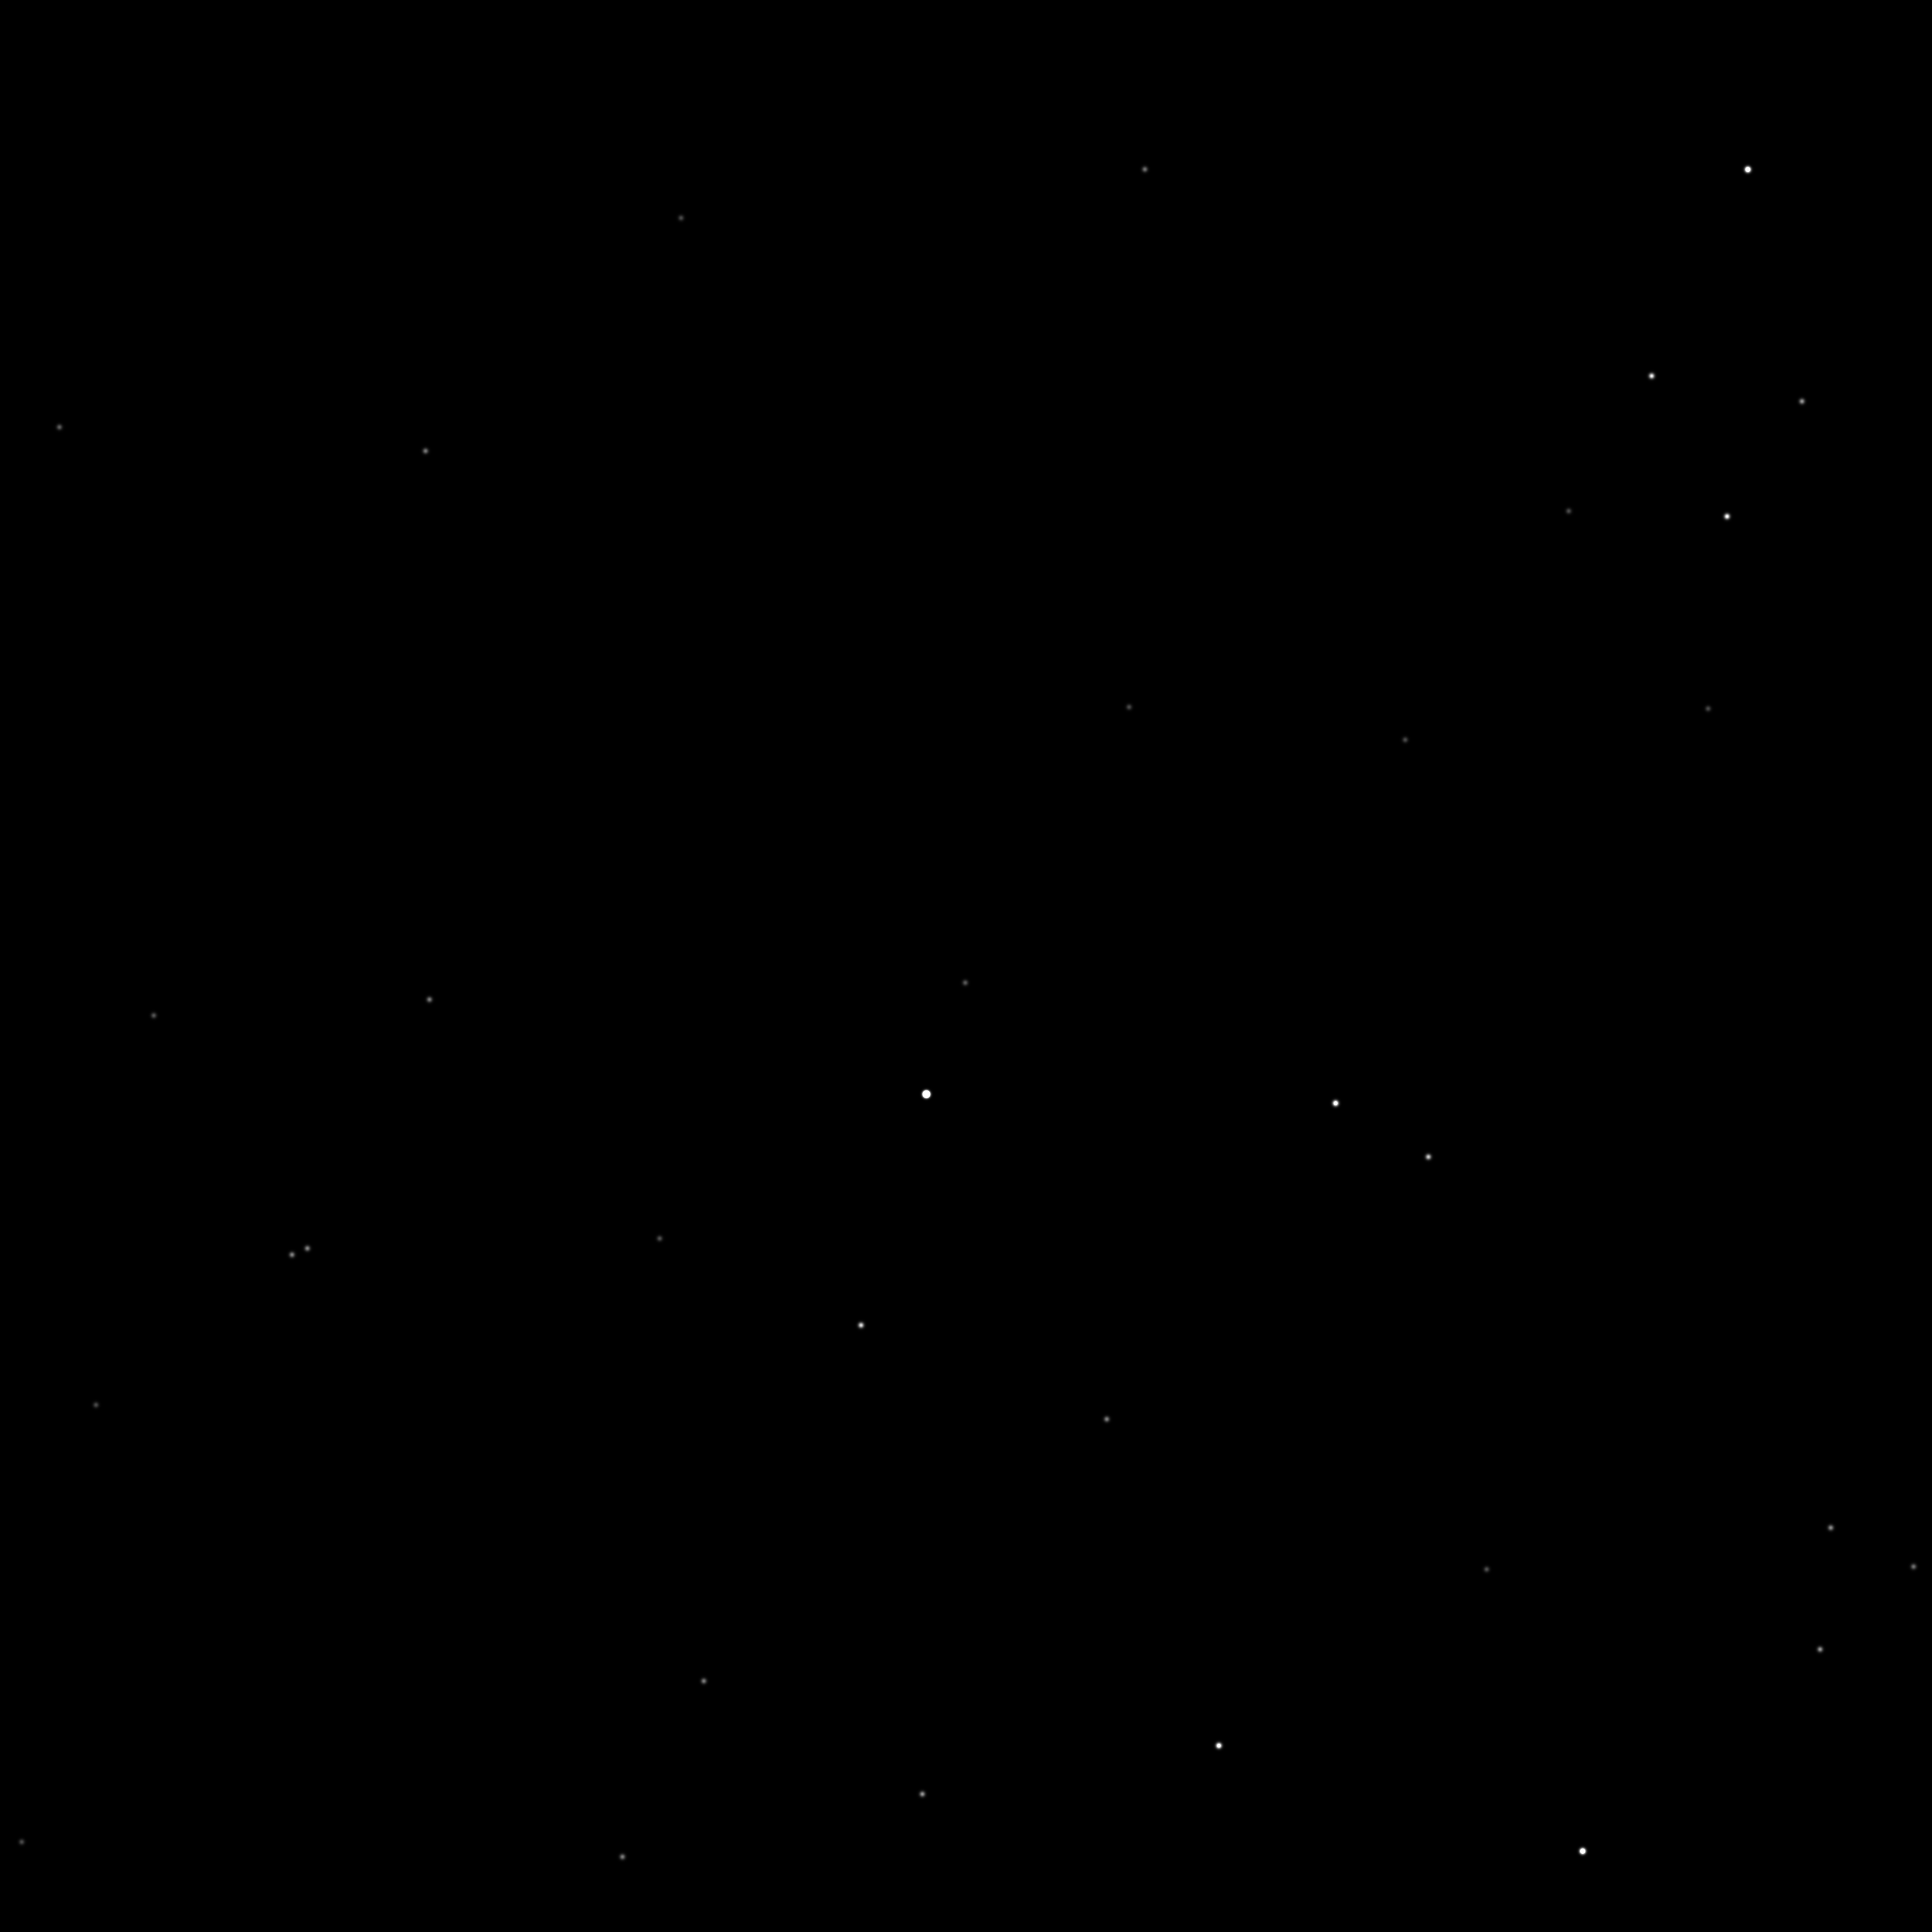

The table this chart was drawn from, first rows:
116771, 0.99137363898292, -0.0869649754611753, 0.0980581509758343, 4.13, 0, 382, 4122
117245, 0.9964, -0.05923, 0.06082, 4.95, 0, -191, 2963
117020, 0.9812, -0.07131, 0.1793, 5.09, 0, 2598, 4773
813, 0.9802, 0.04295, 0.1933, 5.54, 0, 4385, 2135
117683, 0.9981, -0.03501, 0.05112, 5.59, 0, -125, 2243
116918, 0.9889, -0.07807, 0.1262, 5.89, 0, 1191, 4258
117774, 0.9989, -0.03017, 0.03648, 6.29, 0, -426, 1938
117445, 0.9981, -0.04871, 0.03864, 6.47, 0, -607, 2423
1339, 0.9814, 0.0719, 0.1779, 6.51, 0, 4370, 1227
117173, 0.9823, -0.06282, 0.1767, 6.54, 0, 2638, 4528
1602, 0.9902, 0.08699, 0.1096, 6.81, 0, 2867, -13
117607, 0.9985, -0.03874, 0.03905, 6.96, 0, -470, 2182
1272, 0.9948, 0.06937, 0.07413, 7.13, 0, 1765, -30
1455, 0.9947, 0.07886, 0.06622, 7.2, 0, 1691, -365
316, 0.9775, 0.01708, 0.2104, 7.26, 0, 4485, 2991
769, 0.9989, 0.04129, 0.02171, 7.27, 0, 114, -8
117768, 0.978, -0.02989, 0.2066, 7.28, 0, 3798, 4100
283, 0.9767, 0.01495, 0.214, 7.45, 0, 4550, 3090
117236, 0.9837, -0.05885, 0.17, 7.48, 0, 2518, 4341
118268, 0.9928, -0.002989, 0.1195, 4.03, 1, 1965, 2320
117730, 0.9813, -0.03162, 0.1899, 5.3, 1, 3356, 3925
1645, 0.9858, 0.08884, 0.1425, 5.38, 1, 3706, 360
194, 0.989, 0.01077, 0.1476, 5.7, 1, 2832, 2339
117628, 0.9861, -0.03722, 0.1618, 5.77, 1, 2585, 3701
1196, 0.9861, 0.06454, 0.1533, 6.02, 1, 3662, 1095
1319, 0.9871, 0.07148, 0.1433, 6.12, 1, 3502, 798
117927, 0.9922, -0.02109, 0.1231, 6.22, 1, 1826, 2810
186, 0.9878, 0.01036, 0.1557, 6.33, 1, 3029, 2453
118133, 0.98, -0.009536, 0.1989, 6.65, 1, 3859, 3497
1392, 0.9852, 0.07498, 0.1543, 6.66, 1, 3821, 851
117394, 0.9884, -0.05092, 0.1434, 6.66, 1, 1956, 3804
118309, 0.9807, -0.0008694, 0.1955, 6.74, 1, 3882, 3239
117674, 0.9959, -0.03525, 0.08273, 6.79, 1, 652, 2647
117656, 0.996, -0.03622, 0.0819, 6.82, 1, 620, 2661
117962, 0.9895, -0.01888, 0.143, 6.84, 1, 2347, 3009
118054, 0.9965, -0.01397, 0.08238, 6.87, 1, 911, 2120
117137, 0.99, -0.06569, 0.1252, 6.88, 1, 1320, 3937
117398, 0.9909, -0.05089, 0.1247, 6.89, 1, 1493, 3564
448, 0.9977, 0.02339, 0.0629, 6.91, 1, 903, 957
1249, 0.9925, 0.06785, 0.1018, 6.98, 1, 2428, 359
118318, 0.9793, -0.0006196, 0.2023, 6.99, 1, 4057, 3322
223, 0.9992, 0.01215, 0.03717, 7.17, 1, 127, 906
109, 0.993, 0.006007, 0.1183, 7.23, 1, 2047, 2084
117858, 0.9976, -0.02471, 0.06415, 7.3, 1, 327, 2153
117900, 0.9941, -0.02223, 0.1064, 7.35, 1, 1399, 2626
118015, 0.9846, -0.01578, 0.1739, 7.36, 1, 3152, 3328
1103, 0.988, 0.05939, 0.1425, 7.41, 1, 3326, 1084
710, 0.9895, 0.03807, 0.1395, 7.43, 1, 2980, 1569
581, 0.9923, 0.03062, 0.1197, 7.44, 1, 2394, 1500
900, 0.9962, 0.04826, 0.07207, 7.44, 1, 1444, 463
116799, 0.9928, -0.08554, 0.08379, 7.44, 1, 47, 3906
117359, 0.9959, -0.05329, 0.07376, 7.44, 1, 204, 2979
954, 0.986, 0.05078, 0.1588, 7.45, 1, 3622, 1503
